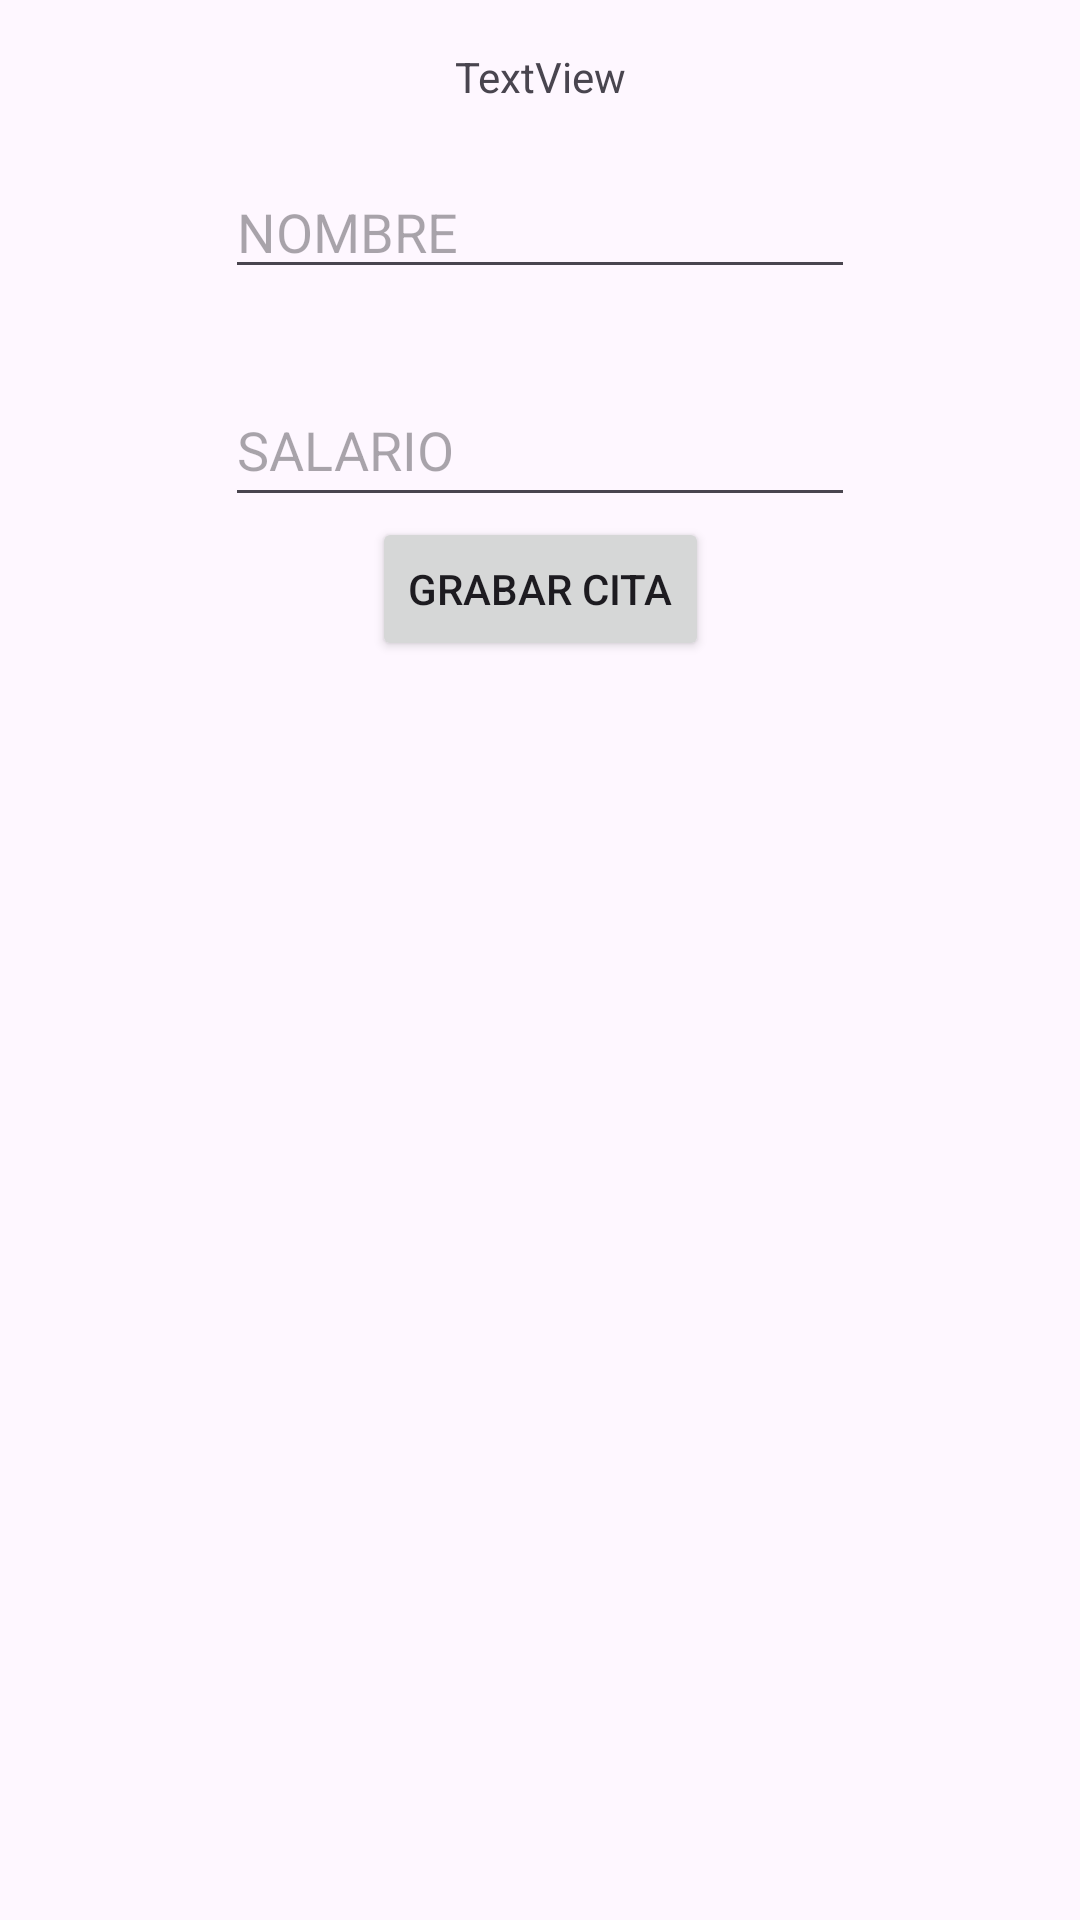

This screen was rendered from an Android layout file. Write that file and the resources it references.
<!-- AndroidManifest.xml: application theme Theme.AppPruebasApiRest -->
<!-- res/layout/activity_cita.xml -->
<?xml version="1.0" encoding="utf-8"?>
<androidx.constraintlayout.widget.ConstraintLayout xmlns:android="http://schemas.android.com/apk/res/android"
    xmlns:app="http://schemas.android.com/apk/res-auto"
    xmlns:tools="http://schemas.android.com/tools"
    android:layout_width="match_parent"
    android:layout_height="match_parent"
    tools:context=".CitaActivity">

    <TextView
        android:id="@+id/tvId"
        android:layout_width="wrap_content"
        android:layout_height="wrap_content"
        android:layout_marginTop="16dp"
        android:text="TextView"
        app:layout_constraintEnd_toEndOf="parent"
        app:layout_constraintStart_toStartOf="parent"
        app:layout_constraintTop_toTopOf="parent" />

    <EditText
        android:id="@+id/etNombre"
        android:layout_width="wrap_content"
        android:layout_height="wrap_content"
        android:layout_marginTop="20dp"
        android:ems="10"
        android:hint="NOMBRE"
        android:inputType="text"
        app:layout_constraintEnd_toEndOf="parent"
        app:layout_constraintStart_toStartOf="parent"
        app:layout_constraintTop_toBottomOf="@+id/tvId"
        tools:ignore="TouchTargetSizeCheck" />

    <EditText
        android:id="@+id/etSalario"
        android:layout_width="wrap_content"
        android:layout_height="wrap_content"
        android:layout_marginTop="28dp"
        android:ems="10"
        android:hint="SALARIO"
        android:inputType="text"
        android:minHeight="48dp"
        app:layout_constraintEnd_toEndOf="parent"
        app:layout_constraintStart_toStartOf="parent"
        app:layout_constraintTop_toBottomOf="@+id/etNombre" />

    <Button
        android:id="@+id/btnGrabarCita"
        android:layout_width="wrap_content"
        android:layout_height="wrap_content"
        android:text="GRABAR CITA"
        app:layout_constraintEnd_toEndOf="parent"
        app:layout_constraintStart_toStartOf="parent"
        app:layout_constraintTop_toBottomOf="@+id/etSalario" />
</androidx.constraintlayout.widget.ConstraintLayout>
<!-- resources referenced by this layout -->
<resources>
  <style name="Theme.AppPruebasApiRest" parent="Base.Theme.AppPruebasApiRest" />
  <style name="Base.Theme.AppPruebasApiRest" parent="Theme.Material3.DayNight.NoActionBar">
          
          
      </style>
</resources>
